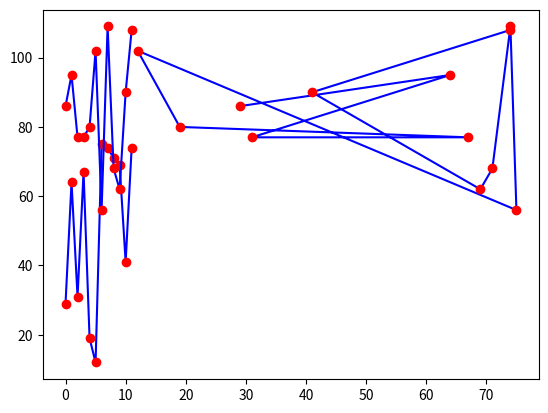

Here is the Python script that generated this plot:
import numpy as np
import matplotlib.pyplot as plt
class Graph:
    def RandomArrayGraph():
        x_axis = np.random.randint(10,90,12)
        y_axis= np.random.randint(50,120,12)
        # x_axis-np.array_split(x_axis,2)
        # y_axis-np.array_split(y_axis,2)
        print(x_axis,type(x_axis),len(x_axis))
        print(y_axis,type(y_axis),len(y_axis))
        plt.plot(x_axis,y_axis,marker="o",mfc="red",mec="red",color="blue")
        plt.plot(x_axis,marker="o",mfc="red",mec="red",color="blue")
        plt.plot(y_axis,marker="o",mfc="red",mec="red",color="blue")
Graph.RandomArrayGraph()